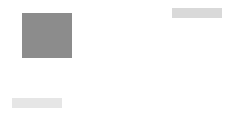
D3 v3 page, settled after 360 driven frames (6 s of simulated time); the page loaded 1 data file(s).



  //code goes here
	var ls = d3.scale.linear()
						.domain([0, 200])
						.range([0, 100]);
	
	var colorS = d3.scale.linear()
						.domain([0, 200])
						.range(["white", "black"]);
	d3.json("t5_data.json", function(dataArray){
	var canvas = d3.select("body")
				   .append("svg")
				   .attr("height", 100)
				   .attr("width", 500);
				   
	var bars = canvas.selectAll("rect")
					 .data(dataArray)
					 .enter()// binding data to the objects and create placeholders
					 .append("rect")
					 .attr("height", function(d){return ls(d.height);})//d represents each data object
					 .attr("width", 50)
					 .attr("x", function(d){return d.x;})
					 .attr("y", function(d){return d.y - ls(d.height);})
					 .attr("fill", function(d){return colorS(d.height);});
	})
  

### data: t5_data.json
[
 {
  "x": 40,
  "y": 100,
  "height": 20
 },
 {
  "x": 50,
  "y": 50,
  "height": 90
 },
 {
  "x": 200,
  "y": 10,
  "height": 30
 }
]